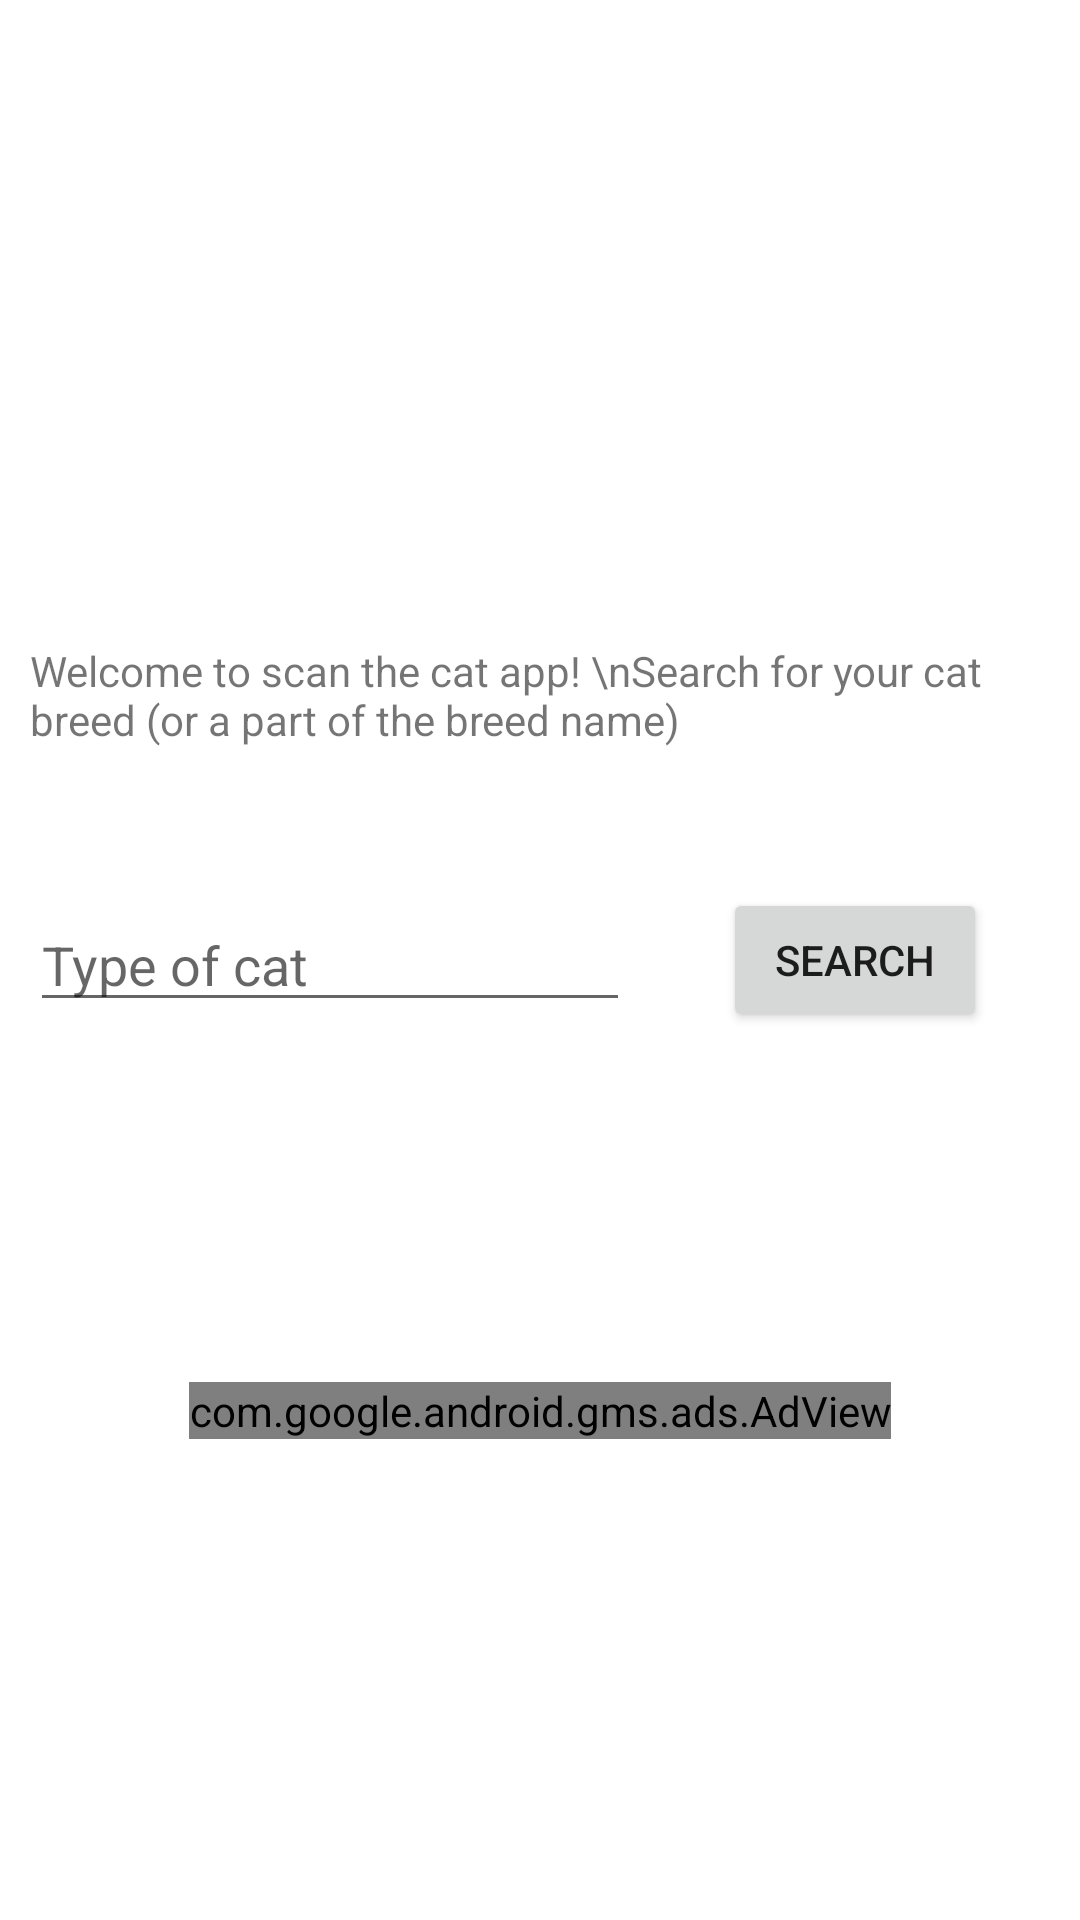

Layout XML and referenced resources for this Android screen:
<!-- AndroidManifest.xml: application theme Theme.ScanTheCat -->
<!-- res/layout/activity_main.xml -->
<?xml version="1.0" encoding="utf-8"?>
<androidx.constraintlayout.widget.ConstraintLayout xmlns:android="http://schemas.android.com/apk/res/android"
    xmlns:app="http://schemas.android.com/apk/res-auto"
    xmlns:tools="http://schemas.android.com/tools"
    android:layout_width="match_parent"
    android:layout_height="match_parent"
    tools:context=".MainActivity">

    <ImageView
        android:layout_width="wrap_content"
        android:layout_height="wrap_content"
        android:id="@+id/imageCat"
        app:layout_constraintTop_toTopOf="parent"
        app:layout_constraintBottom_toTopOf="@id/txtIntroZoeken"
        app:layout_constraintLeft_toLeftOf="parent"
        app:layout_constraintRight_toRightOf="parent"
        />

    <TextView
        android:id="@+id/txtIntroZoeken"
        android:layout_width="match_parent"
        android:layout_height="wrap_content"
        android:layout_marginTop="100dp"
        android:layout_marginStart="10dp"
        android:text="Welcome to scan the cat app! \nSearch for your cat breed (or a part of the breed name)"
        app:layout_constraintBottom_toTopOf="@id/searchCatEditText"
        android:layout_marginBottom="50dp"/>

    <EditText
        android:layout_width="200dp"
        android:layout_height="wrap_content"
        android:id="@+id/searchCatEditText"
        android:layout_marginStart="10dp"
        android:inputType="text"
        android:hint="Type of cat"
        app:layout_constraintLeft_toLeftOf="parent"
        app:layout_constraintTop_toTopOf="parent"
        app:layout_constraintBottom_toBottomOf="parent"/>

    <Button
        android:layout_width="wrap_content"
        android:layout_height="wrap_content"
        android:id="@+id/searchCatButton"
        android:text="Search"
        app:layout_constraintRight_toRightOf="parent"
        app:layout_constraintLeft_toRightOf="@+id/searchCatEditText"
        app:layout_constraintTop_toTopOf="parent"
        app:layout_constraintBottom_toBottomOf="parent"/>

    <com.google.android.gms.ads.AdView
        xmlns:ads="http://schemas.android.com/apk/res-auto"
        android:id="@+id/adViewMain"
        android:layout_width="wrap_content"
        android:layout_height="wrap_content"
        android:layout_alignParentBottom="true"
        android:layout_marginTop="120dp"
        ads:layout_constraintTop_toBottomOf="@+id/searchCatEditText"
        ads:layout_constraintLeft_toLeftOf="parent"
        ads:layout_constraintRight_toRightOf="parent"
        ads:adSize="BANNER"
        ads:adUnitId="ca-app-pub-4788000105337932/8603624920">
    </com.google.android.gms.ads.AdView>

</androidx.constraintlayout.widget.ConstraintLayout>
<!-- resources referenced by this layout -->
<resources>
  <style name="Theme.ScanTheCat" parent="Theme.MaterialComponents.DayNight.DarkActionBar">
          
          <item name="colorPrimary">@color/purple_500</item>
          <item name="colorPrimaryVariant">@color/purple_700</item>
          <item name="colorOnPrimary">@color/white</item>
          
          <item name="colorSecondary">@color/teal_200</item>
          <item name="colorSecondaryVariant">@color/teal_700</item>
          <item name="colorOnSecondary">@color/black</item>
          
          <item name="android:statusBarColor" tools:targetApi="l">?attr/colorPrimaryVariant</item>
          
      </style>
  <color name="purple_500">#FF6200EE</color>
  <color name="purple_700">#FF3700B3</color>
  <color name="white">#FFFFFFFF</color>
  <color name="teal_200">#FF03DAC5</color>
  <color name="teal_700">#FF018786</color>
  <color name="black">#FF000000</color>
</resources>
